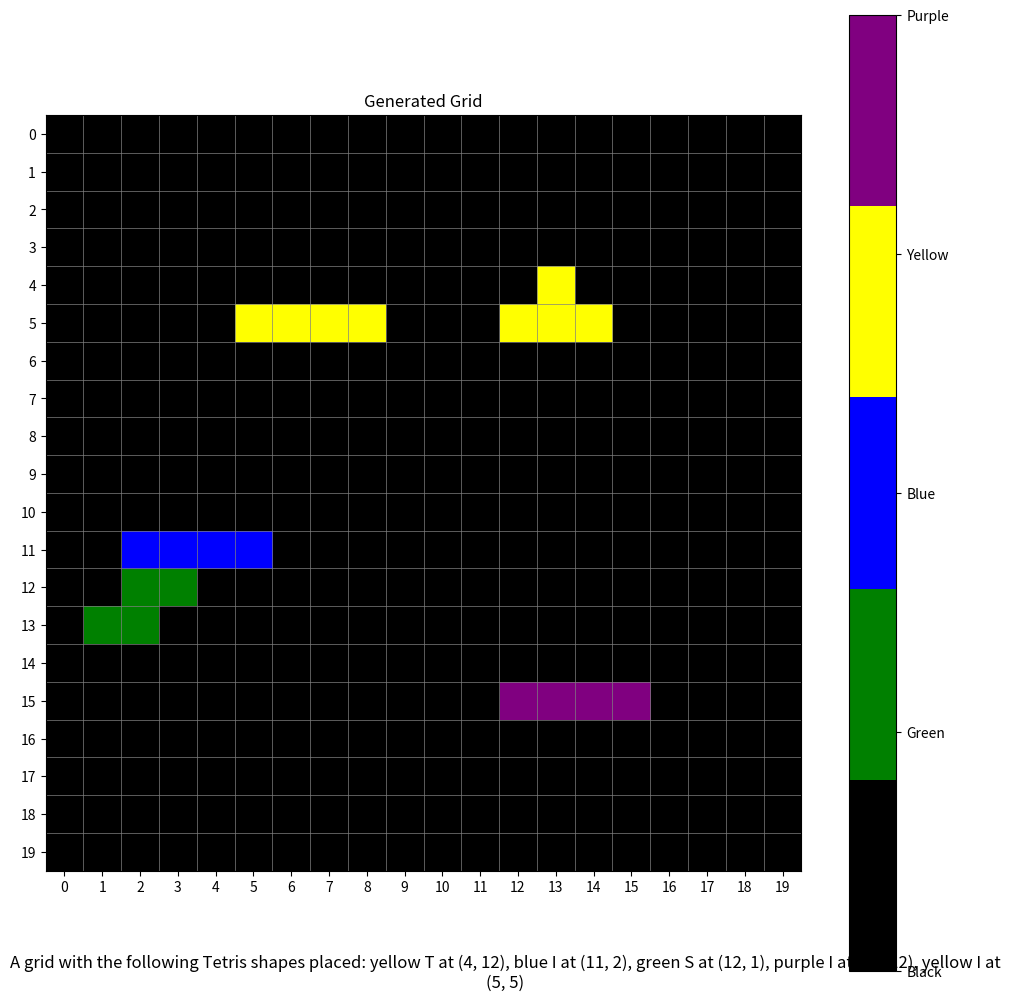

Generate this figure with matplotlib:

import numpy as np
from abc import ABC, abstractmethod
import matplotlib.pyplot as plt
import matplotlib.colors as mcolors
import numpy as np
from abc import ABC, abstractmethod
import matplotlib.pyplot as plt
import matplotlib.colors as mcolors
from typing import Tuple
import random

class SimpleGridDescriptionTask(ABC):
    def __init__(self, grid_size):
        self.grid_size = grid_size
        self.color_map = {
            0: "black",
            1: "red",
            2: "green",
            3: "blue",
            4: "yellow",
            5: "purple",
            6: "orange",
        }

    @abstractmethod
    def execute(self) -> tuple[np.ndarray, str]:
        pass

    def visualize(self, grid: np.ndarray, description: str):
        fig, ax = plt.subplots(figsize=(10, 10))

        # Determine the unique values in the grid
        unique_values = np.unique(grid)
        n_colors = len(unique_values)

        # Create a mapping of grid values to color indices
        value_to_index = {val: i for i, val in enumerate(unique_values)}

        # Create a new grid with mapped indices
        indexed_grid = np.vectorize(value_to_index.get)(grid)

        # Create a custom colormap
        colors = [self.color_map[i] for i in unique_values]
        cmap = mcolors.LinearSegmentedColormap.from_list("custom", colors, N=n_colors)

        x_grid_size, y_grid_size = grid.shape
        
        # Display the grid
        cax = ax.imshow(indexed_grid, cmap=cmap, interpolation='nearest')
        ax.set_title("Generated Grid")
        ax.set_xticks(np.arange(-0.5, x_grid_size, 1), minor=True)
        ax.set_yticks(np.arange(-0.5, y_grid_size, 1), minor=True)
        ax.grid(which="minor", color="gray", linestyle="-", linewidth=0.5)
        ax.tick_params(which="minor", size=0)

        # Create a colorbar
        cbar = fig.colorbar(cax, ax=ax, ticks=range(n_colors))
        cbar.set_ticklabels([self.color_map[i].capitalize() for i in unique_values])

        ax.set_xticks(np.arange(0, x_grid_size, 1))
        ax.set_yticks(np.arange(0, y_grid_size, 1))

        # Add description as text below the grid
        plt.figtext(
            0.5, 0.01, description, wrap=True, horizontalalignment="center", fontsize=12
        )

        # Disable cursor value display
        ax.format_cursor_data = lambda data: ''

        plt.tight_layout()
        plt.show()
        
class TetrisShapePlacement(SimpleGridDescriptionTask):
    def __init__(self, grid_size):
        super().__init__(grid_size)
        self.tetromino_shapes = {
            'I': np.array([[1, 1, 1, 1]]),
            'O': np.array([[1, 1], [1, 1]]),
            'T': np.array([[0, 1, 0], [1, 1, 1]]),
            'S': np.array([[0, 1, 1], [1, 1, 0]]),
            'Z': np.array([[1, 1, 0], [0, 1, 1]]),
            'J': np.array([[1, 0, 0], [1, 1, 1]]),
            'L': np.array([[0, 0, 1], [1, 1, 1]])
        }

    def place_shape(self, grid, shape, x, y, color):
        shape_height, shape_width = shape.shape
        for i in range(shape_height):
            for j in range(shape_width):
                if shape[i, j] == 1:
                    grid[x + i, y + j] = color

    def can_place_shape(self, grid, shape, x, y):
        shape_height, shape_width = shape.shape
        if x + shape_height > self.grid_size or y + shape_width > self.grid_size:
            return False
        for i in range(shape_height):
            for j in range(shape_width):
                if shape[i, j] == 1 and grid[x + i, y + j] != 0:
                    return False
        return True

    def execute(self) -> tuple[np.ndarray, str]:
        grid = np.zeros((self.grid_size, self.grid_size), dtype=int)
        descriptions = []
        placed_shapes = []

        for _ in range(5):  # Place 5 shapes
            shape_name = random.choice(list(self.tetromino_shapes.keys()))
            shape = self.tetromino_shapes[shape_name]
            color = random.randint(1, 6)

            # Try to place the shape in a random position
            placed = False
            for _ in range(100):  # Try 100 times to place the shape
                x = random.randint(0, self.grid_size - 1)
                y = random.randint(0, self.grid_size - 1)
                
                if self.can_place_shape(grid, shape, x, y):
                    self.place_shape(grid, shape, x, y, color)
                    placed_shapes.append((shape_name, color, (x, y)))
                    descriptions.append(f"{self.color_map[color]} {shape_name} at ({x}, {y})")
                    placed = True
                    break

            if not placed:
                continue

        description = "A grid with the following Tetris shapes placed: " + ", ".join(descriptions)
        return grid, description

# Example usage
grid_size = 20
task = TetrisShapePlacement(grid_size)
grid, description = task.execute()
print(description)
task.visualize(grid, description)